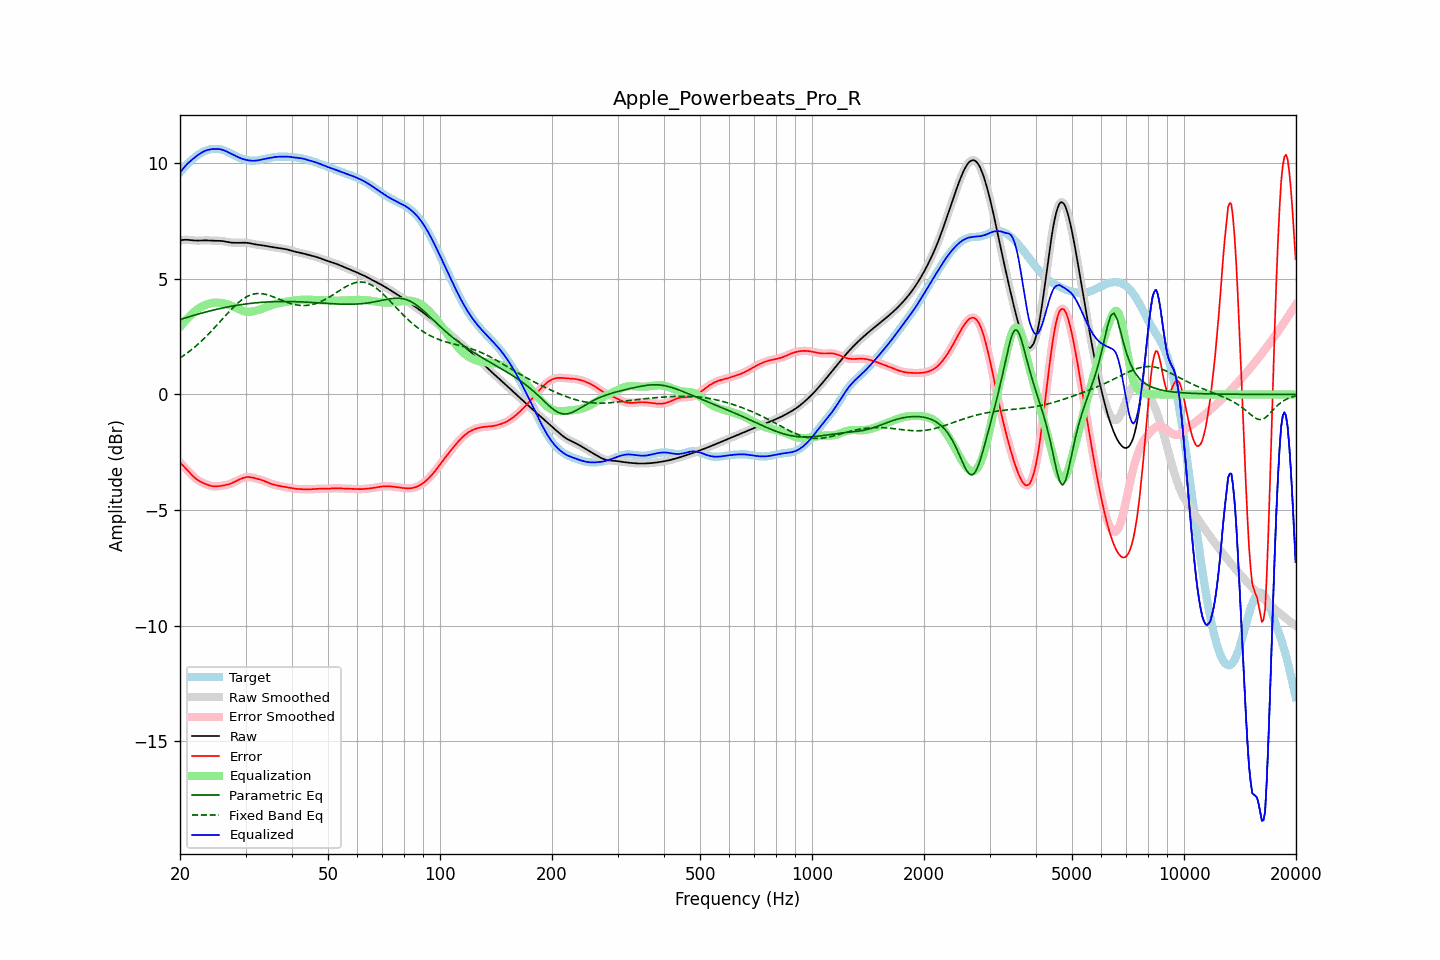

The file beside this chart, header and first rows:
frequency, raw, error, smoothed, error_smoothed, equalization, parametric_eq, fixed_band_eq, equalized_raw, equalized_smoothed, target
20.00, 6.67, -2.94, 6.67, -2.94, 2.92, 3.24, 1.58, 9.59, 9.59, 9.61
20.20, 6.68, -3.01, 6.68, -3.01, 3.01, 3.26, 1.63, 9.69, 9.69, 9.70
20.40, 6.69, -3.08, 6.69, -3.08, 3.09, 3.29, 1.67, 9.78, 9.78, 9.78
20.61, 6.70, -3.16, 6.70, -3.16, 3.17, 3.31, 1.72, 9.87, 9.87, 9.85
20.81, 6.70, -3.23, 6.70, -3.23, 3.25, 3.33, 1.77, 9.94, 9.94, 9.93
21.02, 6.69, -3.31, 6.69, -3.31, 3.32, 3.35, 1.82, 10.01, 10.01, 10.00
21.23, 6.69, -3.38, 6.69, -3.38, 3.39, 3.37, 1.88, 10.08, 10.08, 10.07
21.44, 6.68, -3.46, 6.68, -3.46, 3.45, 3.39, 1.93, 10.13, 10.13, 10.14
21.66, 6.67, -3.53, 6.67, -3.53, 3.52, 3.41, 1.99, 10.19, 10.19, 10.20
21.87, 6.66, -3.59, 6.67, -3.59, 3.59, 3.43, 2.04, 10.25, 10.25, 10.26
22.09, 6.66, -3.65, 6.66, -3.65, 3.64, 3.45, 2.10, 10.30, 10.31, 10.31
22.31, 6.66, -3.70, 6.66, -3.70, 3.70, 3.47, 2.16, 10.36, 10.36, 10.36
22.54, 6.66, -3.74, 6.66, -3.74, 3.74, 3.49, 2.23, 10.41, 10.41, 10.41
22.76, 6.67, -3.78, 6.67, -3.78, 3.78, 3.51, 2.29, 10.45, 10.45, 10.45
22.99, 6.67, -3.82, 6.67, -3.82, 3.82, 3.53, 2.36, 10.49, 10.49, 10.49
23.22, 6.67, -3.85, 6.67, -3.85, 3.85, 3.55, 2.42, 10.53, 10.53, 10.52
23.45, 6.67, -3.88, 6.67, -3.88, 3.88, 3.57, 2.49, 10.56, 10.56, 10.55
23.69, 6.67, -3.91, 6.67, -3.91, 3.91, 3.59, 2.56, 10.58, 10.58, 10.58
23.92, 6.67, -3.93, 6.67, -3.93, 3.93, 3.61, 2.63, 10.60, 10.60, 10.60
24.16, 6.66, -3.95, 6.66, -3.95, 3.95, 3.62, 2.71, 10.61, 10.61, 10.62
24.40, 6.66, -3.97, 6.66, -3.97, 3.96, 3.64, 2.78, 10.62, 10.62, 10.63
24.65, 6.66, -3.98, 6.66, -3.98, 3.97, 3.66, 2.85, 10.63, 10.63, 10.63
24.89, 6.65, -3.98, 6.66, -3.98, 3.98, 3.67, 2.93, 10.63, 10.63, 10.63
25.14, 6.65, -3.98, 6.65, -3.98, 3.98, 3.69, 3.01, 10.63, 10.63, 10.63
25.39, 6.65, -3.97, 6.65, -3.97, 3.97, 3.71, 3.08, 10.63, 10.62, 10.62
25.65, 6.65, -3.96, 6.65, -3.96, 3.96, 3.72, 3.16, 10.61, 10.61, 10.61
25.91, 6.64, -3.95, 6.64, -3.95, 3.95, 3.74, 3.24, 10.60, 10.60, 10.59
26.16, 6.63, -3.94, 6.63, -3.94, 3.94, 3.75, 3.31, 10.58, 10.58, 10.57
26.43, 6.62, -3.92, 6.62, -3.93, 3.93, 3.77, 3.39, 10.55, 10.55, 10.55
26.69, 6.61, -3.91, 6.61, -3.91, 3.91, 3.78, 3.47, 10.52, 10.52, 10.52
26.96, 6.59, -3.89, 6.59, -3.89, 3.89, 3.79, 3.54, 10.48, 10.48, 10.49
27.23, 6.58, -3.87, 6.58, -3.87, 3.87, 3.81, 3.62, 10.45, 10.45, 10.45
27.50, 6.57, -3.85, 6.57, -3.84, 3.84, 3.82, 3.69, 10.41, 10.41, 10.42
27.77, 6.57, -3.81, 6.57, -3.81, 3.81, 3.83, 3.76, 10.38, 10.38, 10.38
28.05, 6.57, -3.78, 6.57, -3.78, 3.78, 3.85, 3.83, 10.34, 10.34, 10.35
28.33, 6.57, -3.75, 6.57, -3.75, 3.74, 3.86, 3.89, 10.31, 10.31, 10.31
28.62, 6.57, -3.71, 6.57, -3.71, 3.71, 3.87, 3.96, 10.28, 10.28, 10.28
28.90, 6.57, -3.68, 6.57, -3.68, 3.68, 3.88, 4.02, 10.25, 10.25, 10.25
29.19, 6.57, -3.64, 6.57, -3.64, 3.65, 3.89, 4.07, 10.22, 10.22, 10.22
29.48, 6.57, -3.62, 6.57, -3.62, 3.62, 3.90, 4.12, 10.20, 10.19, 10.19
29.78, 6.57, -3.60, 6.57, -3.60, 3.60, 3.91, 4.17, 10.17, 10.17, 10.17
30.08, 6.57, -3.58, 6.57, -3.58, 3.59, 3.92, 4.21, 10.16, 10.16, 10.15
30.38, 6.56, -3.57, 6.56, -3.57, 3.58, 3.93, 4.25, 10.14, 10.14, 10.14
30.68, 6.55, -3.58, 6.55, -3.57, 3.58, 3.94, 4.28, 10.13, 10.13, 10.13
30.99, 6.54, -3.58, 6.54, -3.58, 3.58, 3.94, 4.31, 10.12, 10.12, 10.12
31.30, 6.52, -3.59, 6.52, -3.59, 3.59, 3.95, 4.33, 10.12, 10.12, 10.12
31.61, 6.51, -3.61, 6.51, -3.61, 3.61, 3.96, 4.35, 10.12, 10.12, 10.12
31.93, 6.50, -3.63, 6.50, -3.63, 3.62, 3.97, 4.36, 10.12, 10.12, 10.12
32.24, 6.49, -3.65, 6.49, -3.65, 3.64, 3.97, 4.37, 10.13, 10.13, 10.13
32.57, 6.48, -3.67, 6.48, -3.67, 3.66, 3.98, 4.37, 10.14, 10.14, 10.14
32.89, 6.47, -3.69, 6.47, -3.69, 3.69, 3.99, 4.37, 10.16, 10.16, 10.15
33.22, 6.46, -3.71, 6.46, -3.71, 3.71, 3.99, 4.36, 10.17, 10.17, 10.17
33.55, 6.45, -3.73, 6.45, -3.73, 3.74, 4.00, 4.35, 10.19, 10.19, 10.18
33.89, 6.44, -3.76, 6.44, -3.76, 3.76, 4.00, 4.34, 10.20, 10.20, 10.20
34.23, 6.42, -3.79, 6.42, -3.79, 3.79, 4.00, 4.32, 10.21, 10.21, 10.21
34.57, 6.41, -3.82, 6.41, -3.82, 3.82, 4.01, 4.30, 10.23, 10.23, 10.23
34.92, 6.39, -3.85, 6.40, -3.85, 3.84, 4.01, 4.28, 10.24, 10.24, 10.24
35.27, 6.38, -3.87, 6.38, -3.87, 3.87, 4.01, 4.25, 10.25, 10.25, 10.26
35.62, 6.37, -3.89, 6.37, -3.89, 3.89, 4.02, 4.23, 10.27, 10.27, 10.27
35.97, 6.37, -3.91, 6.36, -3.91, 3.91, 4.02, 4.20, 10.28, 10.28, 10.28
... 635 more rows
